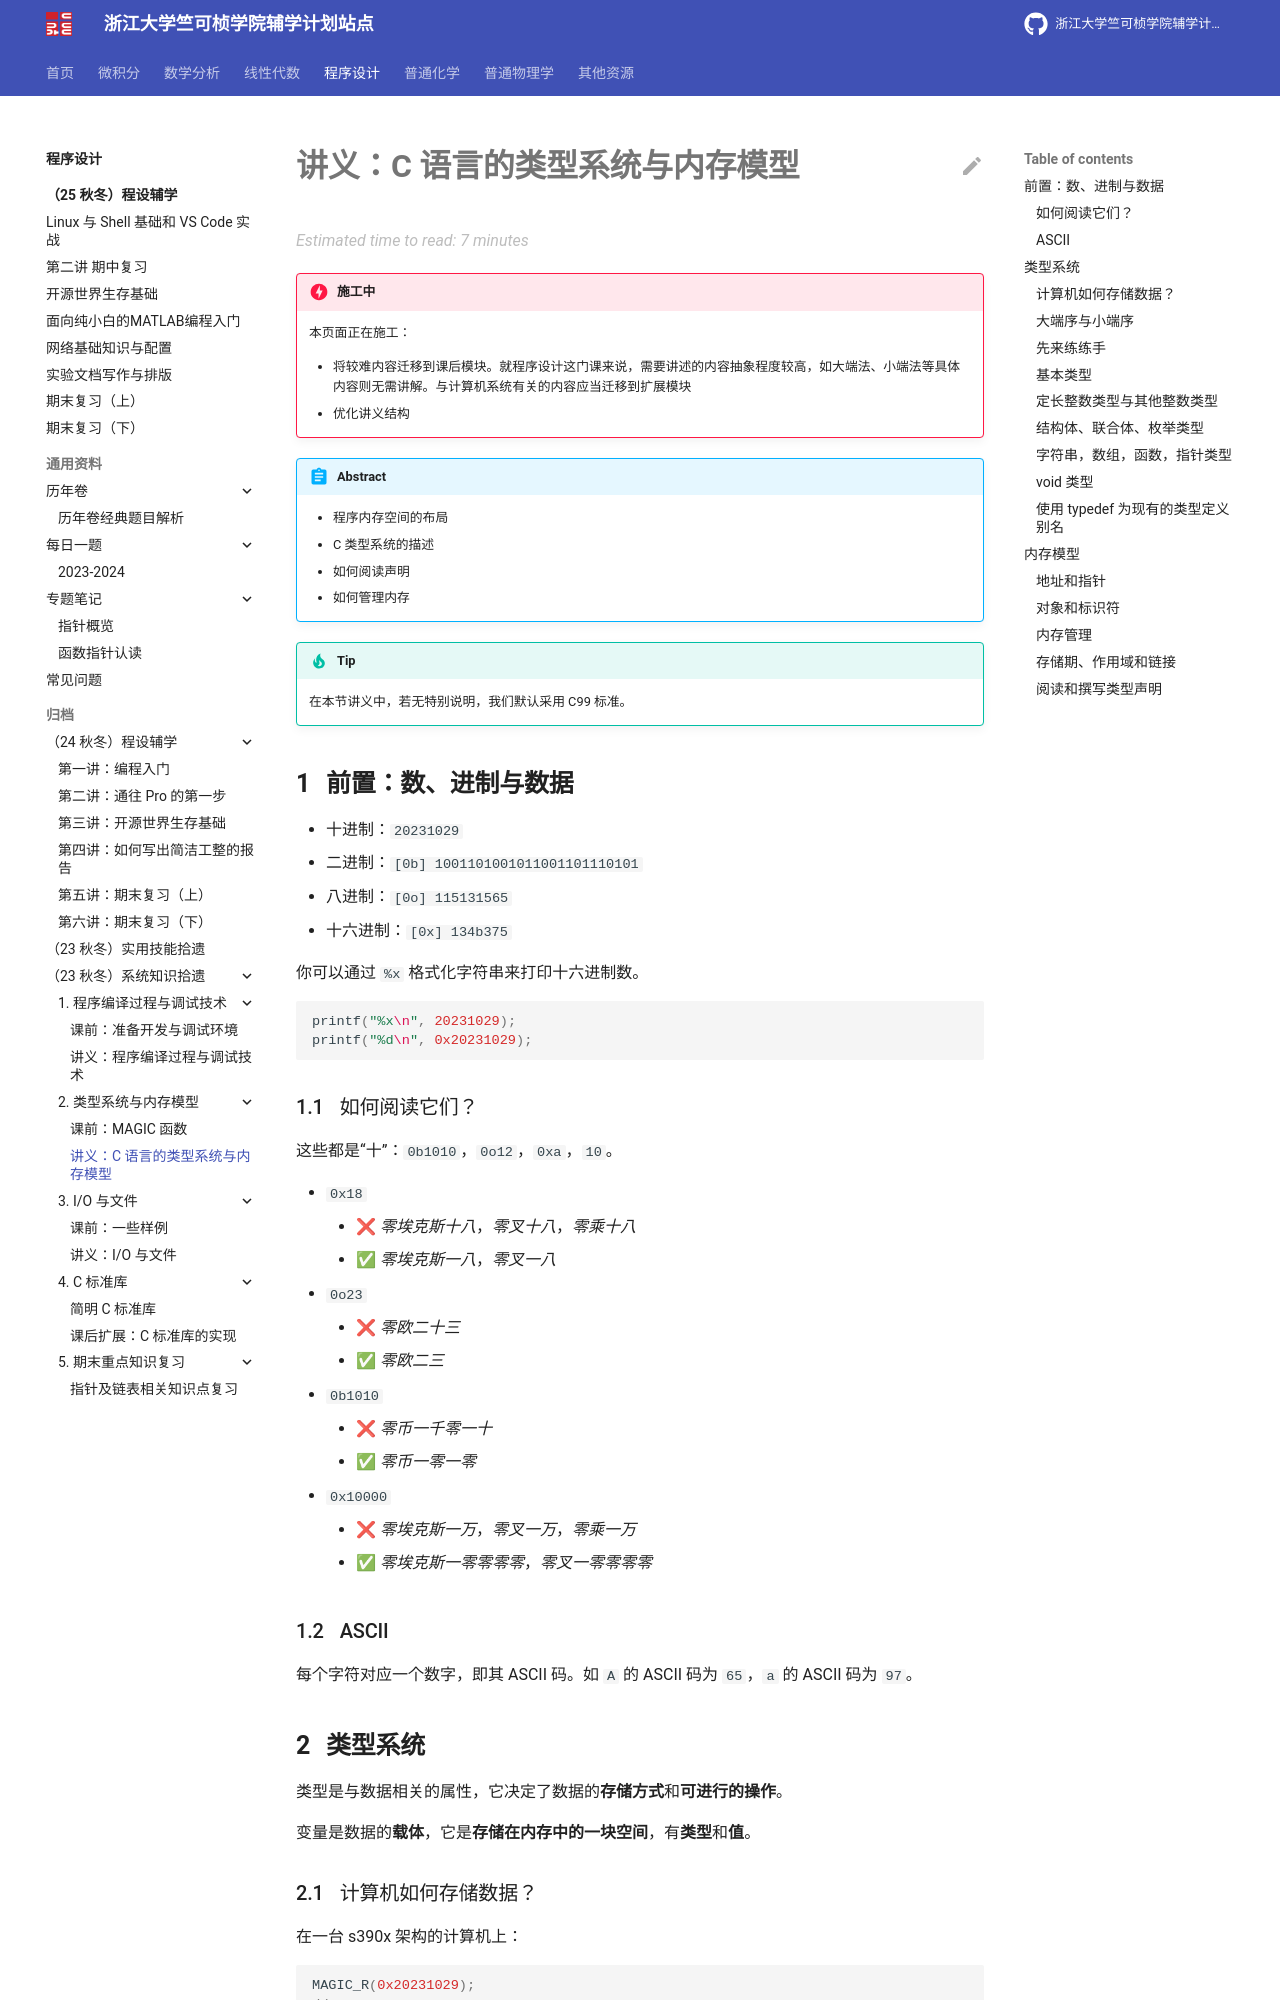

repository: ckc-agc/study-assist · page: programming/archive/23fall/lec2/lec2/index.html · generator: mkdocs

# 讲义：C 语言的类型系统与内存模型

!!! danger "施工中"

    本页面正在施工：

    - 将较难内容迁移到课后模块。就程序设计这门课来说，需要讲述的内容抽象程度较高，如大端法、小端法等具体内容则无需讲解。与计算机系统有关的内容应当迁移到扩展模块
    - 优化讲义结构

!!! abstract
    - 程序内存空间的布局
    - C 类型系统的描述
    - 如何阅读声明
    - 如何管理内存

!!! tip
    在本节讲义中，若无特别说明，我们默认采用 C99 标准。

## 前置：数、进制与数据

- 十进制：`20231029`
- 二进制：`[0b] 1001101001011001101110101`
- 八进制：`[0o] 115131565`
- 十六进制：`[0x] 134b375`

你可以通过 `%x` 格式化字符串来打印十六进制数。

```c
printf("%x\n", 20231029);
printf("%d\n", 0x20231029);
```

### 如何阅读它们？

这些都是“十”：`0b1010`，`0o12`，`0xa`，`10`。

- `0x18`
    - ❌ *零埃克斯十八*，*零叉十八*，*零乘十八*
    - ✅ *零埃克斯一八*，*零叉一八*
- `0o23`
    - ❌ *零欧二十三*
    - ✅ *零欧二三*
- `0b1010`
    - ❌ *零币一千零一十*
    - ✅ *零币一零一零*
- `0x10000`
    - ❌ *零埃克斯一万*，*零叉一万*，*零乘一万*
    - ✅ *零埃克斯一零零零零*，*零叉一零零零零*

### ASCII

每个字符对应一个数字，即其 ASCII 码。如 `A` 的 ASCII 码为 `65`，`a` 的 ASCII 码为 `97`。

## 类型系统

类型是与数据相关的属性，它决定了数据的**存储方式**和**可进行的操作**。

变量是数据的**载体**，它是**存储在内存中的一块空间**，有**类型**和**值**。

### 计算机如何存储数据？

在一台 s390x 架构的计算机上：

```c
MAGIC_R(0x20231029);
// =====
// 0x20231029: 4 (0x4) byte(s)
// 0000  20 23 10 29
```

### 大端序与小端序

??? info "大端和小端名称的来源"

    来源于《格列佛游记》中的大小端之争：

    > 我下面要告诉你的是，Lilliput 和 Blefuscu 这两大强国在过去 36 个月里一直在苦战。战争开始是由于以下的原因：我们大家都认为，吃鸡蛋前，原始的方法是打破鸡蛋较大的一端，可是当今皇帝的祖父小时候吃鸡蛋，一次按古法打鸡蛋时碰巧将一个手指弄破了。因此他的父亲，当时的皇帝，就下了一道敕令，命令全体臣民吃鸡蛋时打破鸡蛋较小的一端，违令者重罚。老百姓们对这项命令极其反感。历史告诉我们，由此曾经发生过6次叛乱，其中一个皇帝送了命，另一个丢了王位。这些叛乱大多都是由 Blefuscu 的国王大臣们煽动起来的。叛乱平息后，流亡的人总是逃到那个帝国去寻求避难。据估计，先后几次有 11000 人情愿受死也不肯去打破鸡蛋较小的一端。关于这一争端，曾出版过几百本大部著作，不过大端派的书一直是受禁的，法律也规定该派任何人不得做官。”

主流架构（如 x86、AMD64、ARM）使用**小端序**。一些不常见的架构（如 SPARC）使用**大端序**。网络协议使用**大端序**。
